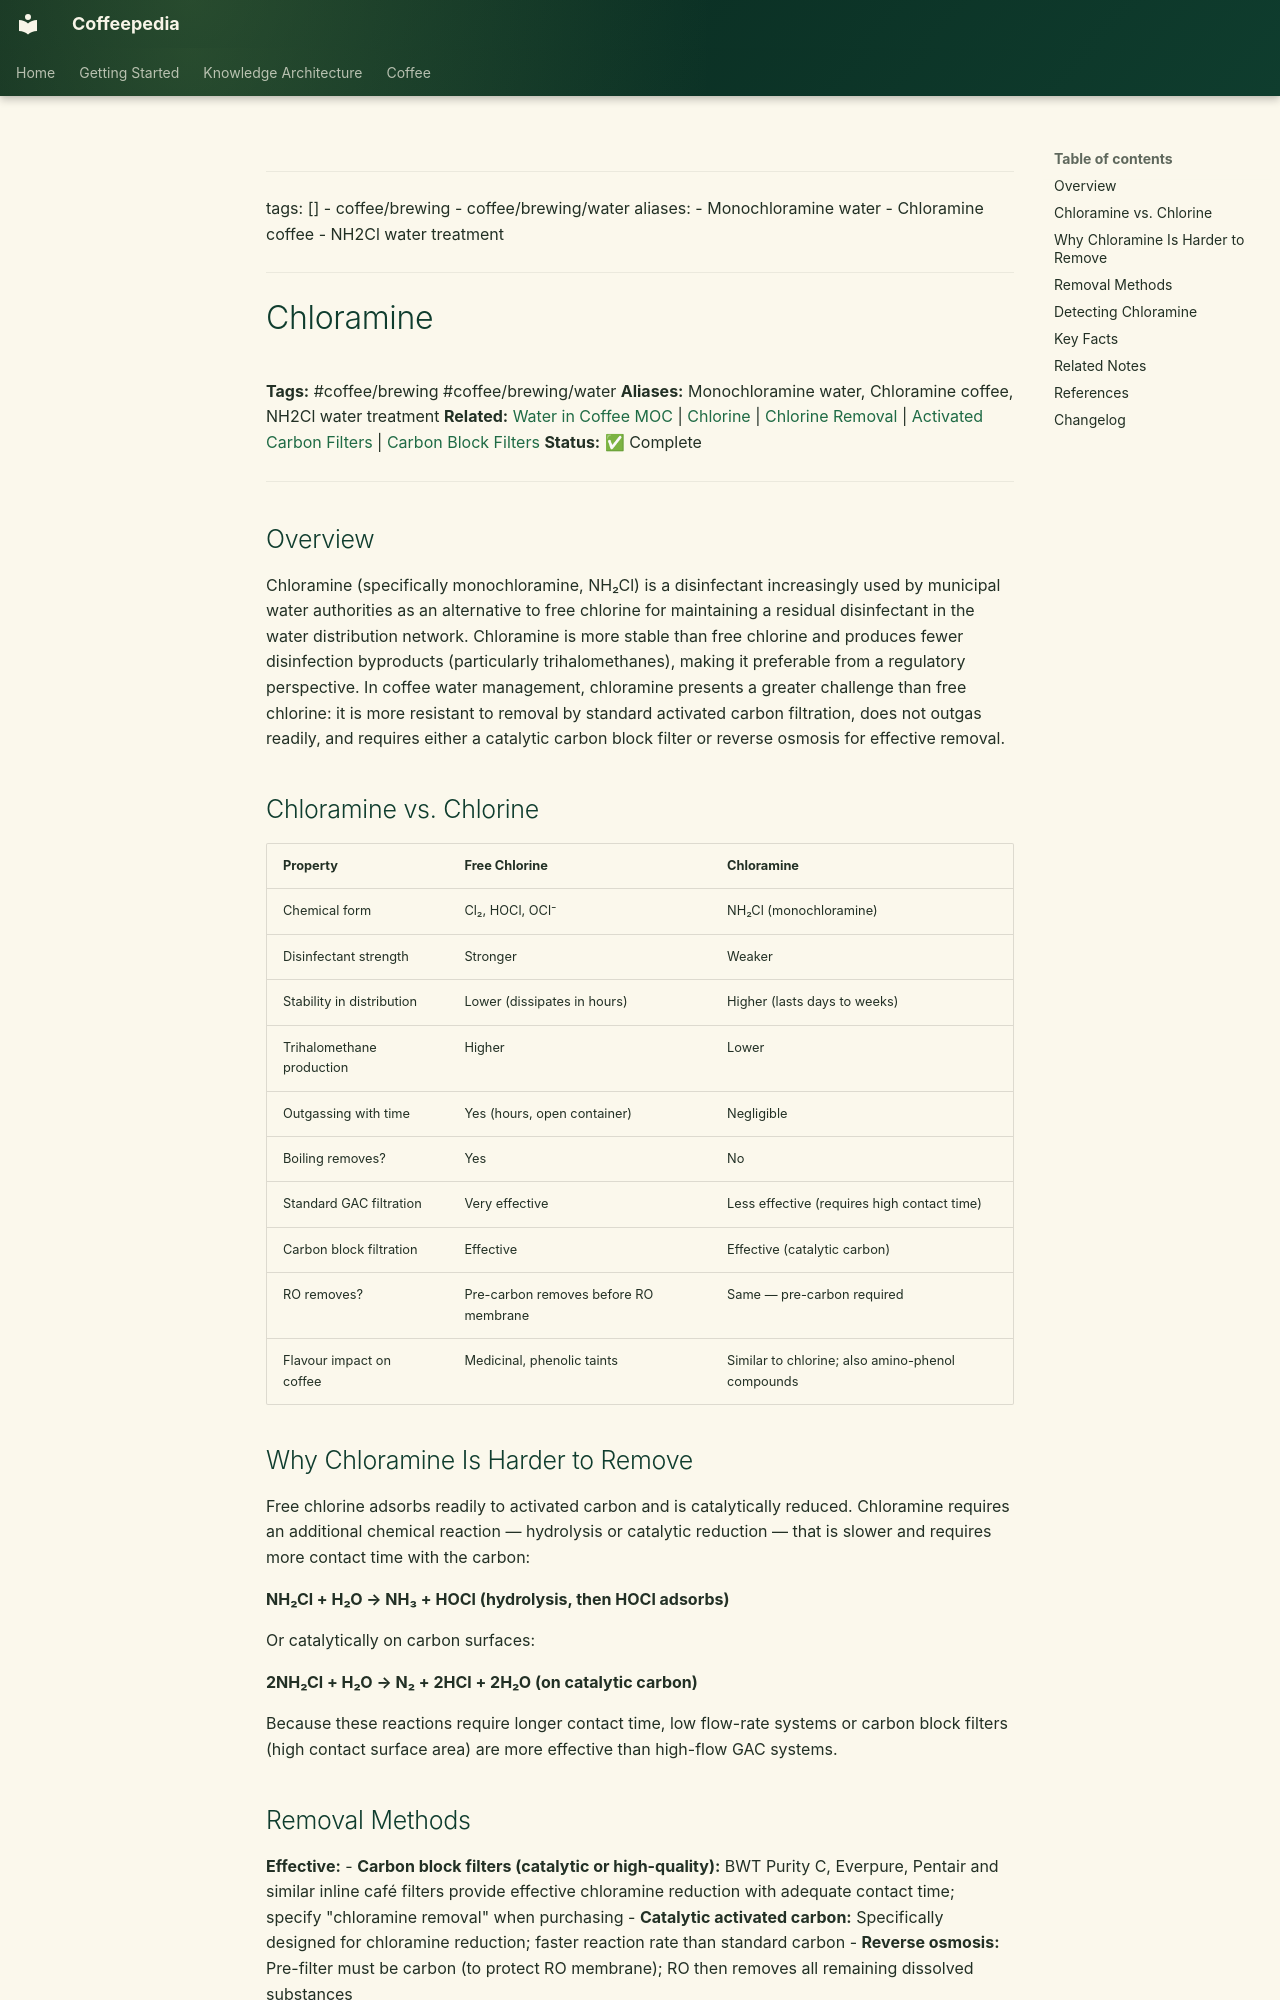

repository: Vauldt/all-about-coffee · page: coffee/coffee-brewing/chloramine/index.html · generator: mkdocs

---
tags: []
  - coffee/brewing
  - coffee/brewing/water
aliases:
  - Monochloramine water
  - Chloramine coffee
  - NH2Cl water treatment
---

# Chloramine

**Tags:** #coffee/brewing #coffee/brewing/water
**Aliases:** Monochloramine water, Chloramine coffee, NH2Cl water treatment
**Related:** [Water in Coffee MOC](../maps-of-content/water-in-coffee-moc.md) | [Chlorine](chlorine.md) | [Chlorine Removal](chlorine-removal.md) | [Activated Carbon Filters](../brewing-fundamentals/activated-carbon-filters.md) | [Carbon Block Filters](carbon-block-filters.md)
**Status:** ✅ Complete

---

## Overview

Chloramine (specifically monochloramine, NH₂Cl) is a disinfectant increasingly used by municipal water authorities as an alternative to free chlorine for maintaining a residual disinfectant in the water distribution network. Chloramine is more stable than free chlorine and produces fewer disinfection byproducts (particularly trihalomethanes), making it preferable from a regulatory perspective. In coffee water management, chloramine presents a greater challenge than free chlorine: it is more resistant to removal by standard activated carbon filtration, does not outgas readily, and requires either a catalytic carbon block filter or reverse osmosis for effective removal.

## Chloramine vs. Chlorine

| Property | Free Chlorine | Chloramine |
| :--- | :--- | :--- |
| Chemical form | Cl₂, HOCl, OCl⁻ | NH₂Cl (monochloramine) |
| Disinfectant strength | Stronger | Weaker |
| Stability in distribution | Lower (dissipates in hours) | Higher (lasts days to weeks) |
| Trihalomethane production | Higher | Lower |
| Outgassing with time | Yes (hours, open container) | Negligible |
| Boiling removes? | Yes | No |
| Standard GAC filtration | Very effective | Less effective (requires high contact time) |
| Carbon block filtration | Effective | Effective (catalytic carbon) |
| RO removes? | Pre-carbon removes before RO membrane | Same — pre-carbon required |
| Flavour impact on coffee | Medicinal, phenolic taints | Similar to chlorine; also amino-phenol compounds |

## Why Chloramine Is Harder to Remove

Free chlorine adsorbs readily to activated carbon and is catalytically reduced. Chloramine requires an additional chemical reaction — hydrolysis or catalytic reduction — that is slower and requires more contact time with the carbon:

**NH₂Cl + H₂O → NH₃ + HOCl (hydrolysis, then HOCl adsorbs)**

Or catalytically on carbon surfaces:

**2NH₂Cl + H₂O → N₂ + 2HCl + 2H₂O (on catalytic carbon)**

Because these reactions require longer contact time, low flow-rate systems or carbon block filters (high contact surface area) are more effective than high-flow GAC systems.
